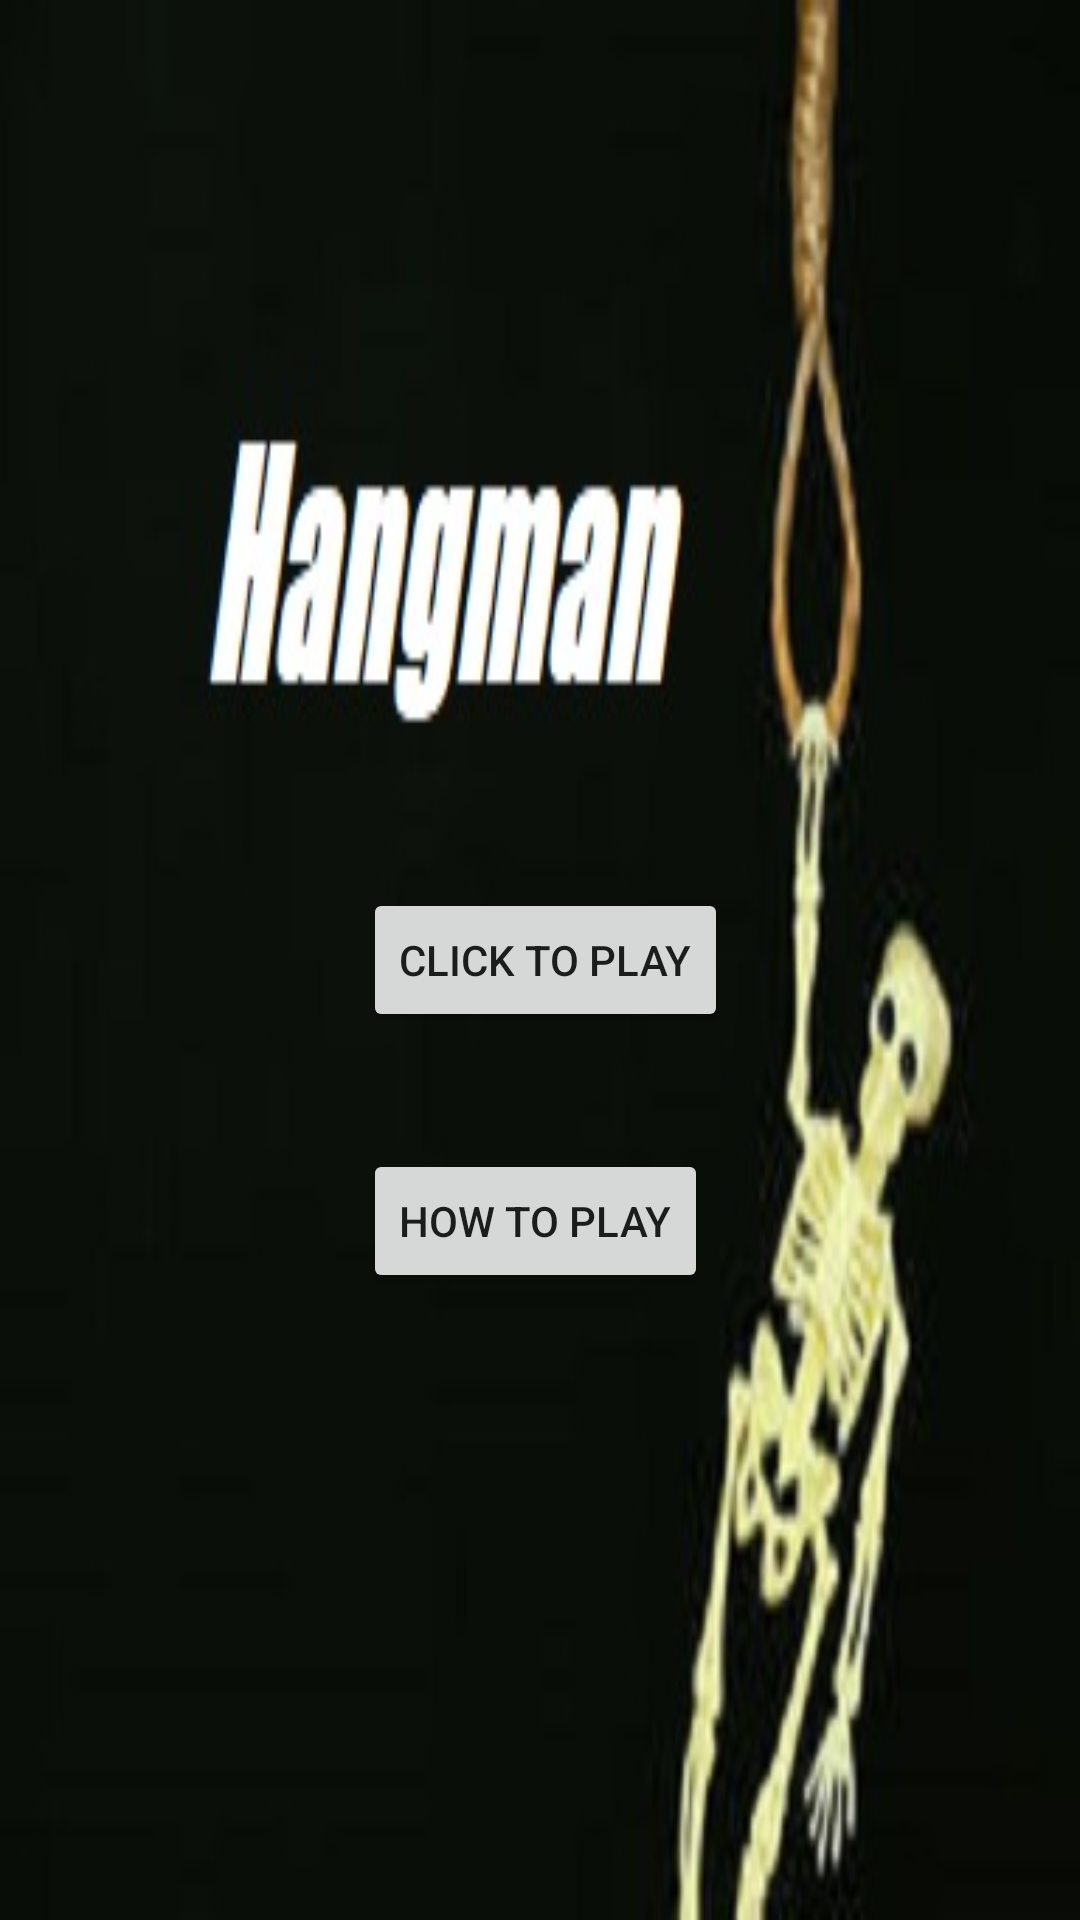

Layout XML and referenced resources for this Android screen:
<!-- AndroidManifest.xml: application theme AppTheme -->
<!-- res/layout/activity_main.xml -->
<?xml version="1.0" encoding="utf-8"?>
<android.support.constraint.ConstraintLayout xmlns:android="http://schemas.android.com/apk/res/android"
    xmlns:app="http://schemas.android.com/apk/res-auto"
    xmlns:tools="http://schemas.android.com/tools"
    android:layout_width="match_parent"
    android:layout_height="match_parent"
    tools:context="com.example.vicke.hangman.MainActivity">

    <RelativeLayout
        android:layout_width="0dp"
        android:layout_height="0dp"
        android:background="@drawable/titlebg"
        app:layout_constraintBottom_toBottomOf="parent"
        app:layout_constraintEnd_toEndOf="parent"
        app:layout_constraintHorizontal_bias="0.487"
        app:layout_constraintLeft_toLeftOf="parent"
        app:layout_constraintRight_toRightOf="parent"
        app:layout_constraintStart_toStartOf="parent"
        app:layout_constraintTop_toTopOf="parent"
        app:layout_constraintVertical_bias="0.521">

        <Button
            android:id="@+id/btn_play"
            android:layout_width="wrap_content"
            android:layout_height="wrap_content"
            android:layout_alignParentLeft="true"
            android:layout_alignParentStart="true"
            android:layout_centerVertical="true"
            android:layout_marginLeft="121dp"
            android:layout_marginStart="121dp"
            android:text="@string/play" />

        <Button
            android:id="@+id/btn_howTo"
            android:layout_width="wrap_content"
            android:layout_height="wrap_content"
            android:layout_alignLeft="@+id/btn_play"
            android:layout_alignStart="@+id/btn_play"
            android:layout_below="@+id/btn_play"
            android:layout_marginTop="39dp"
            android:text="@string/howTo" />
    </RelativeLayout>
</android.support.constraint.ConstraintLayout>
<!-- resources referenced by this layout -->
<resources>
  <!-- drawable titlebg: jpg bitmap (drawable, 20799 bytes) -->
  <string name="howTo">How to play</string>
  <string name="play">Click to play</string>
  <style name="AppTheme" parent="Theme.AppCompat.Light.DarkActionBar">
          
          <item name="colorPrimary">@color/colorPrimary</item>
          <item name="colorPrimaryDark">@color/colorPrimaryDark</item>
          <item name="colorAccent">@color/colorAccent</item>
          <item name="android:windowBackground">@drawable/thirdbg</item>
      </style>
  <!-- not gathered from this repository: default colours our renderer supplied (Android Studio template values) -->
  <color name="colorPrimary">#FF6200EE</color>
  <color name="colorPrimaryDark">#FF3700B3</color>
  <color name="colorAccent">#FF03DAC5</color>
</resources>
